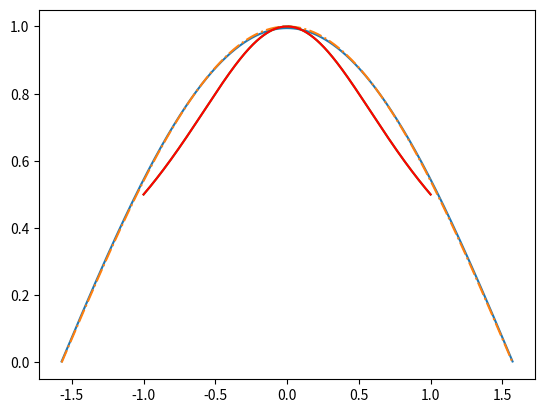

Reproduce this figure in Python.
import numpy as np
import matplotlib.pyplot as plt

def rateval(x,p,q):
    top=0
    for i,par in enumerate(p):
        top=top+par*x**i
    bot=1
    for i,par in enumerate(q):
        bot=bot+par*x**(i+1)
    return top/bot

def ratfit(y,x,n,m):
    npt=len(x)
    assert(len(y)==npt)
    assert(n>=0)
    assert(m>=0)
    assert(n+1+m==npt)

    top_mat=np.empty([npt,n+1])
    bot_mat=np.empty([npt,m])
    for i in range(n+1):
        top_mat[:,i]=x**i
    for i in range(m):
        bot_mat[:,i]=y*x**(i+1)
    mat=np.hstack([top_mat,-bot_mat])
    # print(mat)
    pars=np.linalg.pinv(mat)@y
    p=pars[:n+1]
    q=pars[n+1:]
    return mat,p,q
    #return mat


x=np.arange(-5,6)
y = np.cos(x)
print(len(y))
m=len(y)//2
n=len(y)-m-1
print(n,m)

yl = 1/(1+x**2)

mat,p,q=ratfit(y,x,n,m)
#mat=ratfit(y,x,n,m)
mat1,pl, ql = ratfit(yl,x,n,m)

x=np.linspace(-np.pi/2,np.pi/2,1001)
xl = np.linspace(-1,1,1001)
print(len(x))
#what would p,q be for y=1/1+x**2?
#p=[1,2]
#q=[0,1,-2]  #bottom = 1 + 0x + 1x^2, but we don't count the first 1


y=rateval(x,p,q)
yll = rateval(xl,pl,ql)
error = np.std(np.cos(x) - y)

plt.plot(x,y)
plt.plot(x,np.cos(x),'-.')
plt.show()

errorl = np.std(1/(1+xl**2)-yll)
print(errorl)
plt.plot(xl,yll)
plt.plot(xl,1/(1+xl**2),'red')
plt.show()